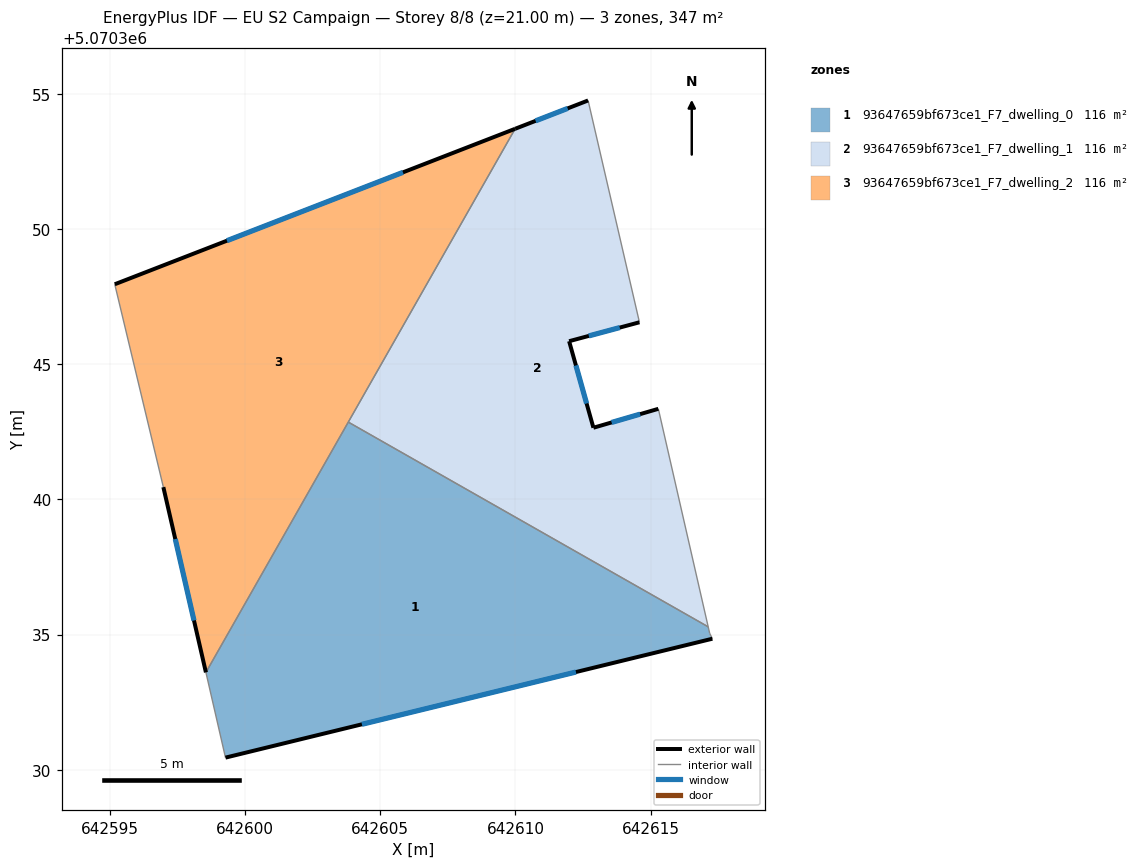
=== STOREY PLAN SPEC (per zone: floor XY polygon, exterior-wall plan segments, windows/doors) ===
zone 1: 93647659bf673ce1_F7_dwelling_0  (115.8 m²)
  floor: (642617.13, 5070335.29) (642617.19, 5070335.05) (642617.28, 5070334.85) (642599.27, 5070330.45) (642598.55, 5070333.60) (642603.81, 5070342.86)
  exterior wall: (642599.27, 5070330.45) – (642617.28, 5070334.85)  [18.5 m]
    window: (642604.32, 5070331.68) – (642612.24, 5070333.61)  [10.8 m²]
  interior walls: 5
zone 2: 93647659bf673ce1_F7_dwelling_1  (115.8 m²)
  floor: (642612.69, 5070354.76) (642614.59, 5070346.55) (642611.98, 5070345.86) (642612.88, 5070342.65) (642615.29, 5070343.35) (642617.13, 5070335.29) (642603.81, 5070342.86) (642609.99, 5070353.71)
  exterior wall: (642611.98, 5070345.86) – (642614.59, 5070346.55)  [2.7 m]
    window: (642612.71, 5070346.05) – (642613.86, 5070346.36)  [1.6 m²]
  exterior wall: (642612.88, 5070342.65) – (642611.98, 5070345.86)  [3.3 m]
    window: (642612.63, 5070343.55) – (642612.24, 5070344.96)  [1.9 m²]
  exterior wall: (642615.29, 5070343.35) – (642612.88, 5070342.65)  [2.5 m]
    window: (642614.61, 5070343.16) – (642613.56, 5070342.85)  [1.5 m²]
  exterior wall: (642612.69, 5070354.76) – (642609.99, 5070353.71)  [2.9 m]
    window: (642611.93, 5070354.47) – (642610.74, 5070354.01)  [1.7 m²]
  interior walls: 4
zone 3: 93647659bf673ce1_F7_dwelling_2  (115.8 m²)
  floor: (642609.99, 5070353.71) (642598.55, 5070333.60) (642596.97, 5070340.46) (642595.17, 5070347.96)
  exterior wall: (642596.97, 5070340.46) – (642598.55, 5070333.60)  [7.0 m]
    window: (642597.41, 5070338.54) – (642598.10, 5070335.52)  [4.1 m²]
  exterior wall: (642609.99, 5070353.71) – (642595.17, 5070347.96)  [15.9 m]
    window: (642605.84, 5070352.10) – (642599.32, 5070349.57)  [9.2 m²]
  interior walls: 3

=== DERIVED (storey summary) ===
Building: EU S2 Campaign
Storey: 8 of 8  (floor level z = 21.00 m)
Storey gross floor area: 347.4 m²
Zones on this storey: 3
  - 93647659bf673ce1_F7_dwelling_0: floor 115.8 m²; exterior wall 18.5 m (55.6 m²); 1 window(s) 10.8 m²; WWR 19.3%
  - 93647659bf673ce1_F7_dwelling_1: floor 115.8 m²; exterior wall 11.4 m (34.3 m²); 4 window(s) 6.6 m²; WWR 19.3%
  - 93647659bf673ce1_F7_dwelling_2: floor 115.8 m²; exterior wall 22.9 m (68.8 m²); 2 window(s) 13.3 m²; WWR 19.3%
Zone adjacency (shared interzone walls):
  - 93647659bf673ce1_F7_dwelling_0 ↔ 93647659bf673ce1_F7_dwelling_1
  - 93647659bf673ce1_F7_dwelling_0 ↔ 93647659bf673ce1_F7_dwelling_2
  - 93647659bf673ce1_F7_dwelling_1 ↔ 93647659bf673ce1_F7_dwelling_2